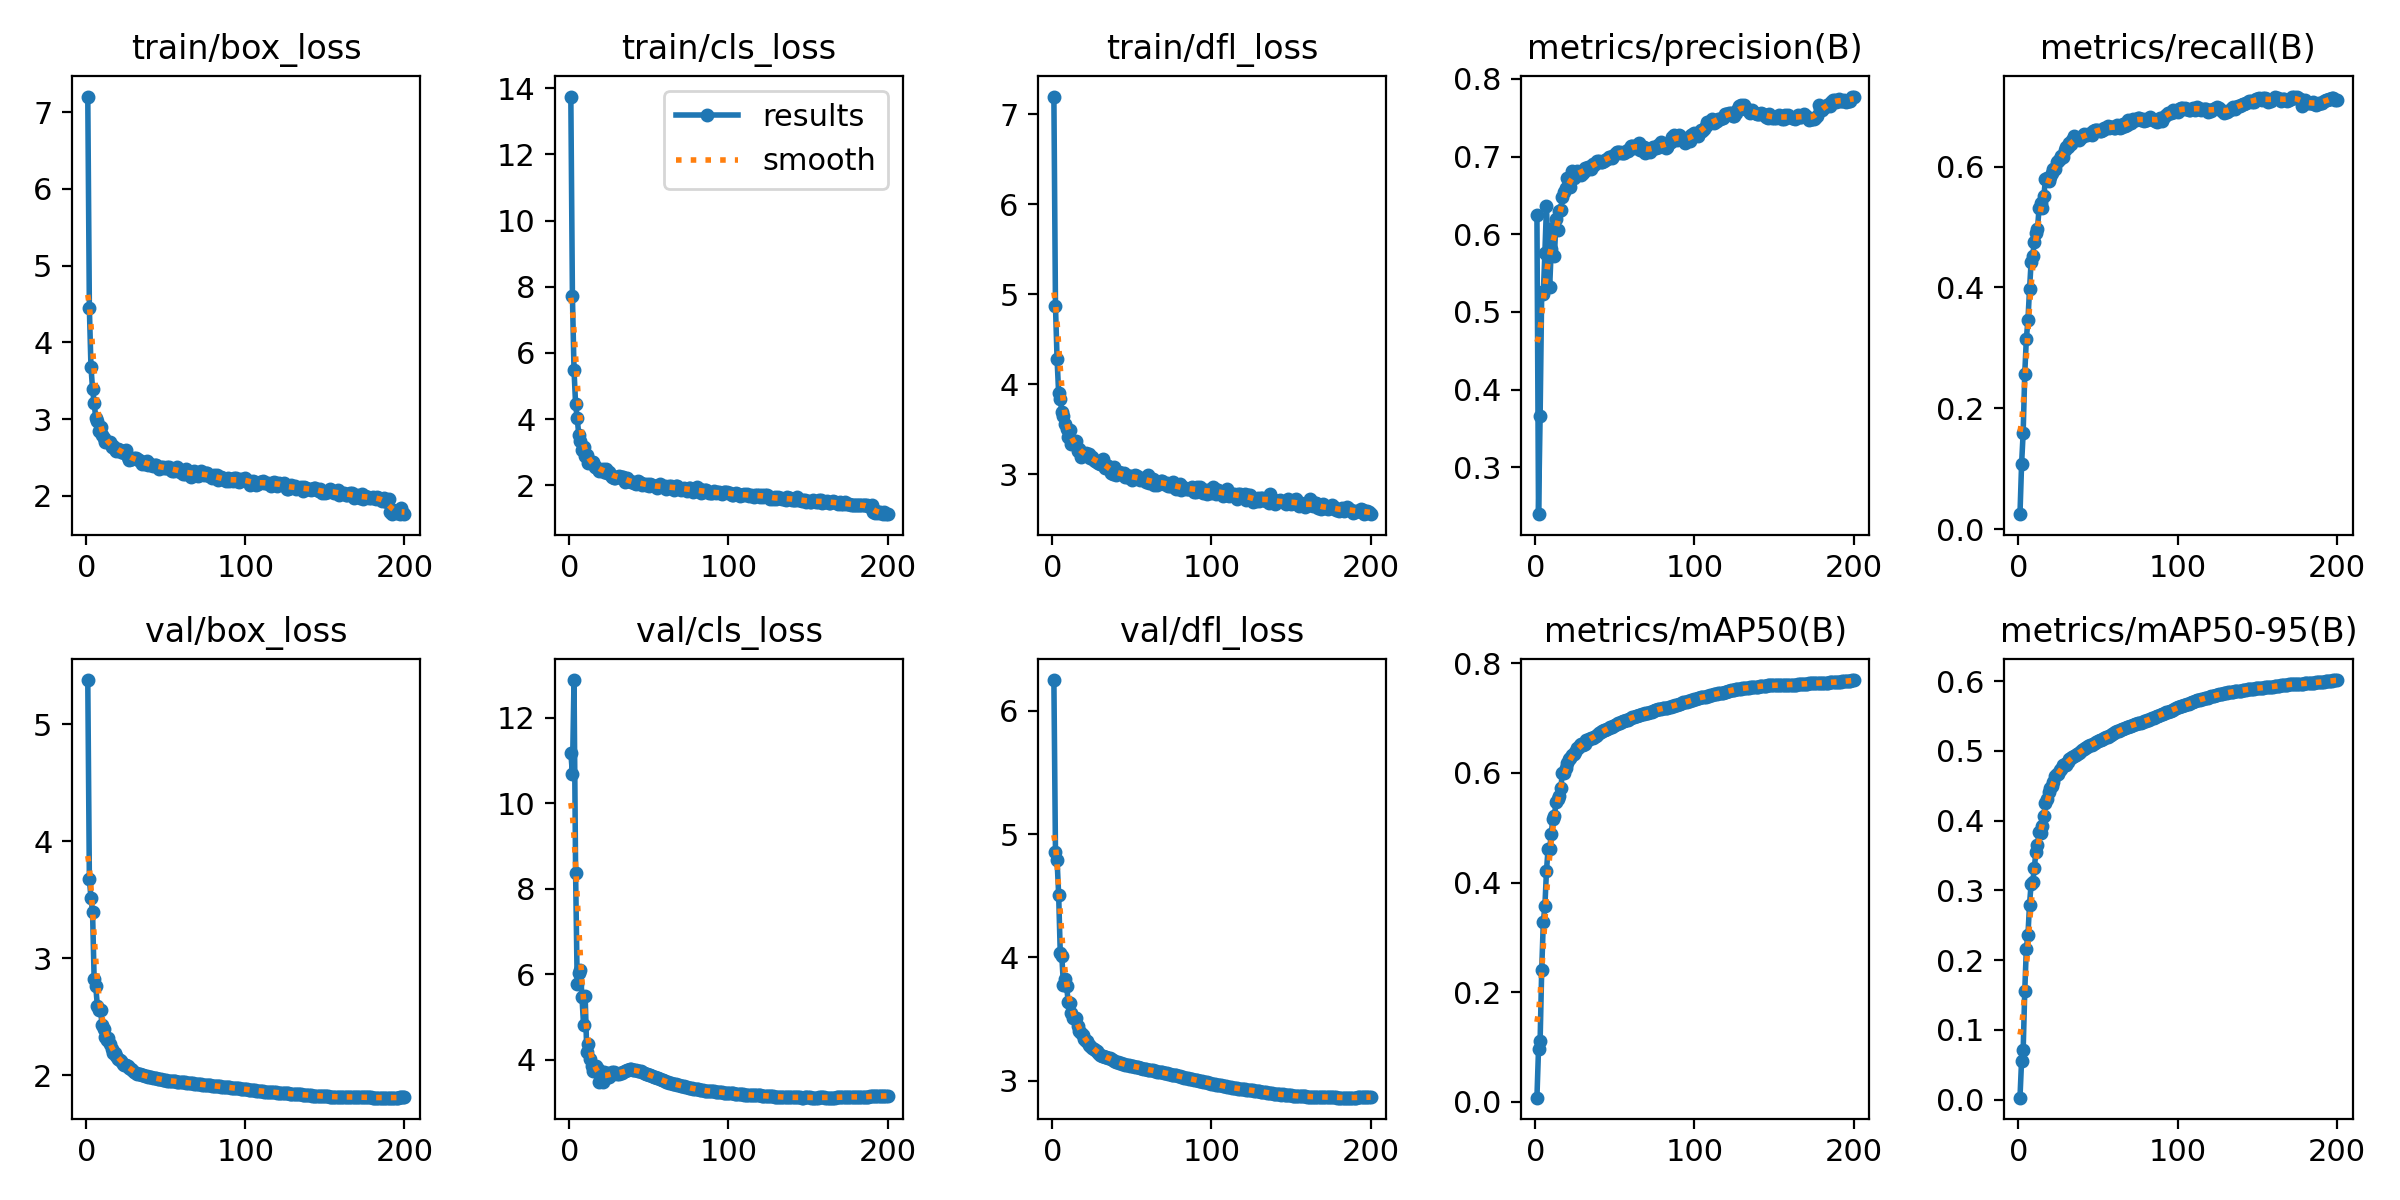

Source data for this figure (header and first rows):
epoch, time, train/box_loss, train/cls_loss, train/dfl_loss, metrics/precision(B), metrics/recall(B), metrics/mAP50(B), metrics/mAP50-95(B), val/box_loss, val/cls_loss, val/dfl_loss, lr/pg0, lr/pg1, lr/pg2
1, 176.8, 7.201, 13.75, 7.199, 0.625, 0.02501, 0.00771, 0.00271, 5.38, 11.18, 6.249, 0.003326, 0.003326, 0.003326
2, 352, 4.442, 7.715, 4.872, 0.2396, 0.1072, 0.09664, 0.05599, 3.675, 10.69, 4.858, 0.006626, 0.006626, 0.006626
3, 527, 3.681, 5.495, 4.284, 0.3658, 0.1598, 0.1113, 0.07061, 3.519, 12.88, 4.792, 0.009894, 0.009894, 0.009894
4, 700.3, 3.395, 4.444, 3.901, 0.5259, 0.2574, 0.2405, 0.1557, 3.396, 8.358, 4.509, 0.009851, 0.009851, 0.009851
5, 873.7, 3.206, 4.037, 3.84, 0.5236, 0.315, 0.3277, 0.2165, 2.823, 5.772, 4.039, 0.009802, 0.009802, 0.009802
6, 1047, 3.02, 3.523, 3.697, 0.5761, 0.3458, 0.3569, 0.2362, 2.764, 6.026, 4.008, 0.009753, 0.009753, 0.009753
7, 1221, 2.978, 3.342, 3.653, 0.6362, 0.3967, 0.4211, 0.2796, 2.596, 6.087, 3.779, 0.009703, 0.009703, 0.009703
8, 1395, 2.846, 3.062, 3.561, 0.5704, 0.4424, 0.4614, 0.3098, 2.557, 5.469, 3.825, 0.009654, 0.009654, 0.009654
9, 1567, 2.896, 3.149, 3.506, 0.5317, 0.4515, 0.4604, 0.3113, 2.559, 4.804, 3.764, 0.009604, 0.009604, 0.009604
10, 1742, 2.795, 2.895, 3.42, 0.5815, 0.4757, 0.4892, 0.3319, 2.428, 5.495, 3.642, 0.009555, 0.009555, 0.009555
11, 1915, 2.759, 2.929, 3.493, 0.6086, 0.4901, 0.5165, 0.3551, 2.395, 4.184, 3.634, 0.009505, 0.009505, 0.009505
12, 2089, 2.702, 2.679, 3.337, 0.5724, 0.4963, 0.5215, 0.3649, 2.332, 4.361, 3.551, 0.009456, 0.009456, 0.009456
13, 2262, 2.703, 2.701, 3.353, 0.619, 0.5315, 0.5471, 0.384, 2.299, 4.009, 3.51, 0.009406, 0.009406, 0.009406
14, 2435, 2.705, 2.697, 3.337, 0.6051, 0.5395, 0.5524, 0.3819, 2.32, 3.848, 3.509, 0.009357, 0.009357, 0.009357
15, 2608, 2.698, 2.717, 3.372, 0.6298, 0.5307, 0.5574, 0.3924, 2.272, 3.727, 3.507, 0.009307, 0.009307, 0.009307
16, 2782, 2.638, 2.55, 3.263, 0.6312, 0.5509, 0.5725, 0.4073, 2.229, 3.743, 3.44, 0.009258, 0.009258, 0.009258
17, 2955, 2.652, 2.551, 3.28, 0.648, 0.5788, 0.5999, 0.4256, 2.188, 3.856, 3.406, 0.009208, 0.009208, 0.009208
18, 3128, 2.609, 2.497, 3.194, 0.6539, 0.5802, 0.6002, 0.4312, 2.19, 3.772, 3.387, 0.009158, 0.009158, 0.009158
19, 3301, 2.588, 2.44, 3.241, 0.659, 0.5752, 0.6083, 0.4413, 2.161, 3.47, 3.369, 0.009109, 0.009109, 0.009109
20, 3473, 2.608, 2.45, 3.228, 0.6726, 0.5833, 0.6179, 0.4468, 2.139, 3.581, 3.338, 0.009059, 0.009059, 0.009059
21, 3645, 2.6, 2.51, 3.237, 0.6662, 0.5895, 0.6243, 0.4501, 2.132, 3.481, 3.325, 0.00901, 0.00901, 0.00901
22, 3818, 2.577, 2.405, 3.205, 0.6608, 0.5957, 0.6265, 0.456, 2.126, 3.719, 3.322, 0.00896, 0.00896, 0.00896
23, 3991, 2.585, 2.487, 3.227, 0.6812, 0.5966, 0.633, 0.4634, 2.099, 3.575, 3.29, 0.008911, 0.008911, 0.008911
24, 4164, 2.554, 2.372, 3.179, 0.6719, 0.6075, 0.6343, 0.4662, 2.092, 3.69, 3.278, 0.008861, 0.008861, 0.008861
25, 4338, 2.595, 2.416, 3.187, 0.6805, 0.6089, 0.6377, 0.4673, 2.09, 3.585, 3.268, 0.008812, 0.008812, 0.008812
26, 4512, 2.511, 2.323, 3.164, 0.6815, 0.6121, 0.6458, 0.4732, 2.077, 3.65, 3.259, 0.008762, 0.008762, 0.008762
27, 4685, 2.468, 2.251, 3.145, 0.6796, 0.6173, 0.6456, 0.4746, 2.06, 3.708, 3.247, 0.008713, 0.008713, 0.008713
28, 4859, 2.486, 2.237, 3.132, 0.6787, 0.6163, 0.6507, 0.4793, 2.055, 3.714, 3.237, 0.008663, 0.008663, 0.008663
29, 5031, 2.476, 2.235, 3.13, 0.6762, 0.627, 0.6523, 0.4814, 2.042, 3.695, 3.221, 0.008614, 0.008614, 0.008614
30, 5204, 2.493, 2.258, 3.114, 0.6792, 0.6324, 0.6503, 0.4803, 2.03, 3.659, 3.21, 0.008564, 0.008564, 0.008564
31, 5376, 2.493, 2.275, 3.158, 0.6846, 0.6315, 0.6529, 0.4834, 2.021, 3.667, 3.201, 0.008515, 0.008515, 0.008515
32, 5549, 2.481, 2.264, 3.172, 0.6824, 0.6395, 0.6592, 0.4885, 2.014, 3.695, 3.198, 0.008466, 0.008466, 0.008466
33, 5724, 2.466, 2.263, 3.069, 0.6868, 0.6373, 0.6606, 0.4899, 2.011, 3.699, 3.194, 0.008416, 0.008416, 0.008416
34, 5898, 2.449, 2.266, 3.103, 0.6869, 0.6436, 0.6624, 0.491, 2.009, 3.702, 3.191, 0.008367, 0.008367, 0.008367
35, 6072, 2.418, 2.112, 3.089, 0.6834, 0.6504, 0.6637, 0.4928, 2.003, 3.729, 3.186, 0.008317, 0.008317, 0.008317
36, 6245, 2.435, 2.219, 3.051, 0.6905, 0.6447, 0.6631, 0.4939, 1.999, 3.758, 3.183, 0.008268, 0.008268, 0.008268
37, 6419, 2.414, 2.122, 3.013, 0.689, 0.6461, 0.6647, 0.4952, 1.996, 3.758, 3.174, 0.008218, 0.008218, 0.008218
38, 6592, 2.453, 2.135, 3.005, 0.6919, 0.6439, 0.6673, 0.4976, 1.994, 3.777, 3.168, 0.008169, 0.008169, 0.008169
39, 6767, 2.405, 2.092, 3.077, 0.6938, 0.6465, 0.6697, 0.4989, 1.99, 3.769, 3.159, 0.008119, 0.008119, 0.008119
40, 6940, 2.415, 2.104, 2.994, 0.6937, 0.6484, 0.6724, 0.5012, 1.986, 3.765, 3.154, 0.00807, 0.00807, 0.00807
41, 7113, 2.404, 2.062, 3.015, 0.6926, 0.6535, 0.6736, 0.5022, 1.982, 3.756, 3.15, 0.00802, 0.00802, 0.00802
42, 7287, 2.392, 2.038, 3.025, 0.6932, 0.6527, 0.6756, 0.5038, 1.979, 3.753, 3.145, 0.007971, 0.007971, 0.007971
43, 7459, 2.406, 2.128, 3.015, 0.6947, 0.6524, 0.6775, 0.5056, 1.977, 3.741, 3.141, 0.007921, 0.007921, 0.007921
44, 7632, 2.404, 2.101, 3.003, 0.696, 0.6531, 0.6787, 0.5072, 1.975, 3.732, 3.137, 0.007872, 0.007872, 0.007872
45, 7806, 2.378, 2.085, 3.016, 0.6974, 0.653, 0.6798, 0.508, 1.972, 3.723, 3.135, 0.007822, 0.007822, 0.007822
46, 7979, 2.355, 2.009, 2.972, 0.6994, 0.6528, 0.6812, 0.509, 1.969, 3.71, 3.131, 0.007772, 0.007772, 0.007772
47, 8151, 2.382, 2.041, 2.972, 0.6988, 0.658, 0.6831, 0.5104, 1.967, 3.692, 3.128, 0.007723, 0.007723, 0.007723
48, 8324, 2.378, 2.019, 2.98, 0.6983, 0.6604, 0.684, 0.5114, 1.964, 3.673, 3.125, 0.007673, 0.007673, 0.007673
49, 8496, 2.364, 2.052, 2.981, 0.7006, 0.6611, 0.6855, 0.5127, 1.961, 3.663, 3.122, 0.007624, 0.007624, 0.007624
50, 8670, 2.365, 1.969, 2.941, 0.703, 0.6604, 0.6871, 0.5138, 1.958, 3.649, 3.12, 0.007574, 0.007574, 0.007574
51, 8842, 2.382, 2.035, 2.974, 0.7064, 0.6583, 0.6888, 0.5153, 1.956, 3.635, 3.117, 0.007525, 0.007525, 0.007525
52, 9015, 2.379, 2.01, 2.993, 0.7062, 0.6595, 0.6902, 0.5164, 1.955, 3.621, 3.114, 0.007476, 0.007476, 0.007476
53, 9187, 2.342, 1.978, 2.981, 0.7053, 0.6605, 0.691, 0.5171, 1.953, 3.604, 3.111, 0.007426, 0.007426, 0.007426
54, 9361, 2.329, 1.974, 2.965, 0.7042, 0.6644, 0.6924, 0.5184, 1.952, 3.591, 3.109, 0.007377, 0.007377, 0.007377
55, 9534, 2.327, 1.907, 2.935, 0.7041, 0.6642, 0.6939, 0.5197, 1.95, 3.576, 3.104, 0.007327, 0.007327, 0.007327
56, 9707, 2.336, 1.965, 2.943, 0.7043, 0.6663, 0.6946, 0.5206, 1.948, 3.559, 3.102, 0.007278, 0.007278, 0.007278
57, 9880, 2.381, 2.033, 2.955, 0.7069, 0.6638, 0.6959, 0.5216, 1.946, 3.541, 3.098, 0.007228, 0.007228, 0.007228
58, 10052, 2.353, 1.991, 2.941, 0.7068, 0.6651, 0.6969, 0.5223, 1.945, 3.523, 3.095, 0.007178, 0.007178, 0.007178
59, 10225, 2.316, 1.96, 2.914, 0.7095, 0.6661, 0.6986, 0.524, 1.944, 3.512, 3.092, 0.007129, 0.007129, 0.007129
60, 10399, 2.306, 1.98, 2.989, 0.7135, 0.6645, 0.6999, 0.5253, 1.943, 3.501, 3.09, 0.007079, 0.007079, 0.007079
... 140 more rows
